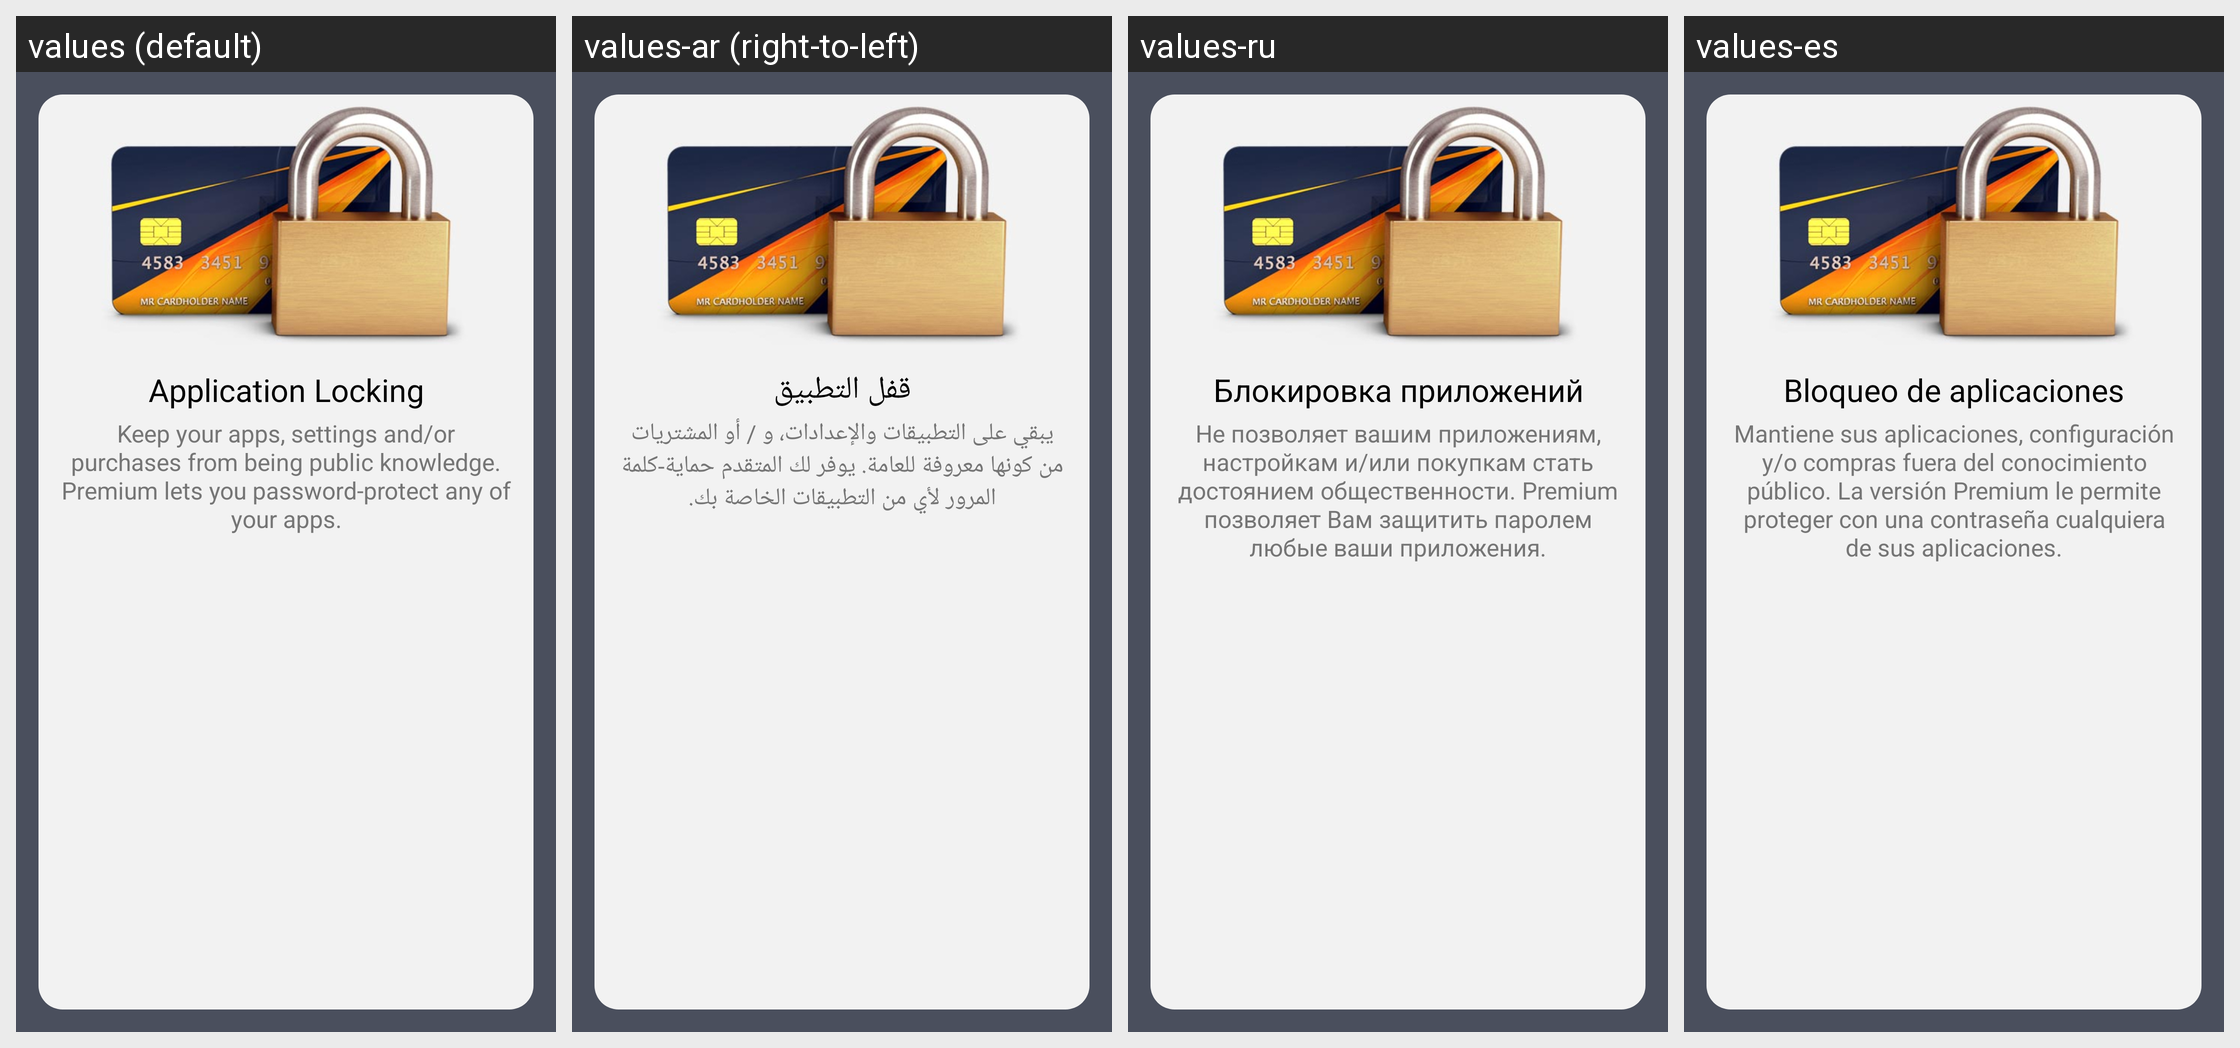

The same Android screen rendered under several of its app's locales, left to right. List the strings drawn on it with the default value and each locale's translation.
Android screen res/layout/fragment_b_feature_detail.xml rendered under 4 locales, left to right: values (default), values-ar (right-to-left), values-ru, values-es. Device: Nexus 5 (rendered at 1080×1920; each locale shown at half size, 540×960, under a caption strip naming it); theme Theme.Avast.MobileSecurity.
Other locales in the repository, not shown: values-be, values-bg, values-bs, values-ca, values-cs, values-da, values-de, values-el, values-en-rGB, values-es-rUS, values-et, values-fa, values-fi, values-fr, values-hi, values-hr, values-hu, values-in, values-it, values-iw, values-ja, values-ko, values-lt, values-lv, values-mk, values-ms, values-my, values-nb, values-nl, values-no, values-pl, values-pt, values-pt-rPT, values-ro, values-sk, values-sl, values-sr, values-sv, values-th, values-tr, values-uk, values-vi, values-zh-rCN, values-zh-rHK, values-zh-rTW.
Strings drawn on this screen, with the default value and each locale's value (text and hints the layout hard-codes, and strings that could not be matched under every locale, appear in the picture but are not listed):

l_flow_wtb_b_applocking_title
  values: Application Locking
  values-ar: قفل التطبيق
  values-ru: Блокировка приложений
  values-es: Bloqueo de aplicaciones

l_flow_wtb_b_applocking_desc
  values: Keep your apps, settings and/or purchases from being public knowledge. Premium lets you password-protect any of your apps.
  values-ar: يبقي على التطبيقات والإعدادات، و / أو المشتريات من كونها معروفة للعامة. يوفر لك المتقدم حماية-كلمة المرور لأي من التطبيقات الخاصة بك.
  values-ru: Не позволяет вашим приложениям, настройкам и/или покупкам стать достоянием общественности. Premium позволяет Вам защитить паролем любые ваши приложения.
  values-es: Mantiene sus aplicaciones, configuración y/o compras fuera del conocimiento público. La versión Premium le permite proteger con una contraseña cualquiera de sus aplicaciones.
